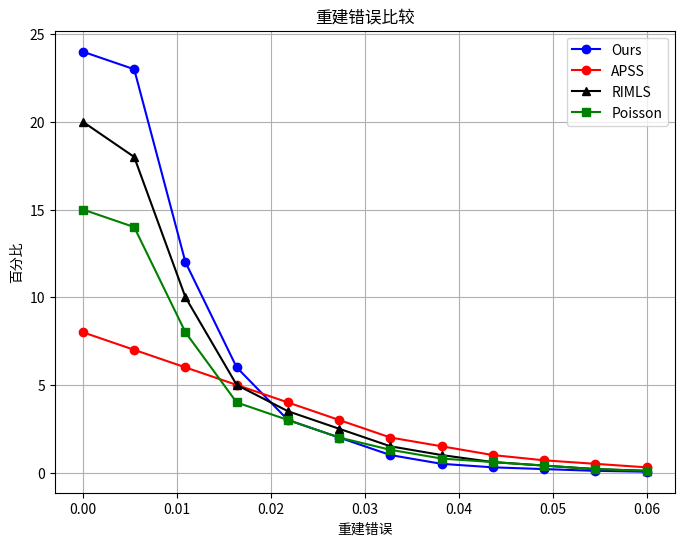

Python code for this plot:
import matplotlib.pyplot as plt
import numpy as np

# 假设在x轴上12个点是均匀分布的
reconstruction_error = np.linspace(0.0, 0.06, 12)

# 用从图中估计出的数据替换这些列表
ours_estimated = [24, 23, 12, 6, 3, 2, 1, 0.5, 0.3, 0.2, 0.1, 0.05]
apss_estimated = [8, 7, 6, 5, 4, 3, 2, 1.5, 1, 0.7, 0.5, 0.3]
rimls_estimated = [20, 18, 10, 5, 3.5, 2.5, 1.5, 1, 0.6, 0.4, 0.2, 0.1]
poisson_estimated = [15, 14, 8, 4, 3, 2, 1.3, 0.8, 0.6, 0.4, 0.2, 0.1]

# 绘制估计数据
plt.figure(figsize=(8, 6))
plt.plot(reconstruction_error, ours_estimated, 'b-o', label='Ours')
plt.plot(reconstruction_error, apss_estimated, 'r-o', label='APSS')
plt.plot(reconstruction_error, rimls_estimated, 'k-^', label='RIMLS')
plt.plot(reconstruction_error, poisson_estimated, 'g-s', label='Poisson')

# 添加图形标题和标签
plt.title('重建错误比较')
plt.xlabel('重建错误')
plt.ylabel('百分比')
plt.legend()
plt.grid(True)

# 显示图形
plt.show()
